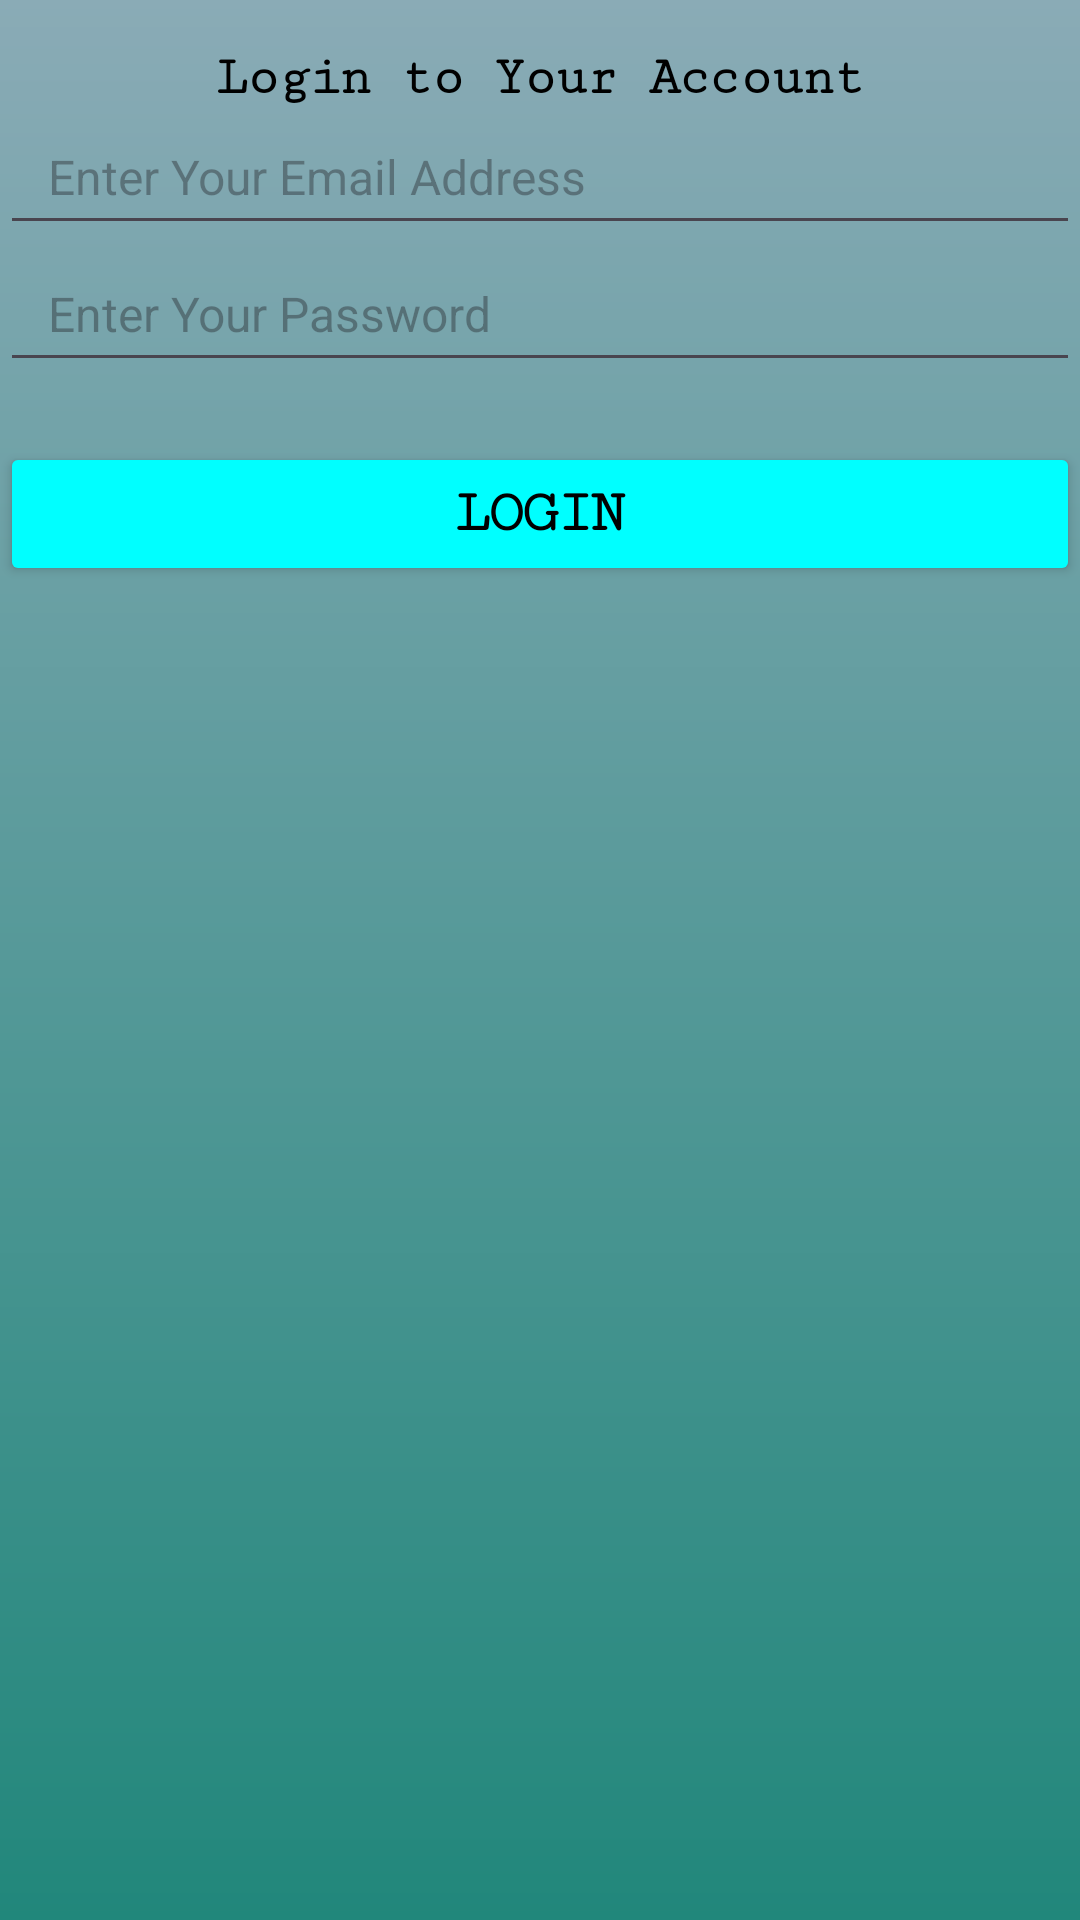

The Android layout XML behind this screen, and the referenced resources:
<!-- AndroidManifest.xml: application theme Theme.HoryaalStudentApp -->
<!-- res/layout/activity_login.xml -->
<?xml version="1.0" encoding="utf-8"?>
<LinearLayout xmlns:android="http://schemas.android.com/apk/res/android"
    xmlns:app="http://schemas.android.com/apk/res-auto"
    xmlns:tools="http://schemas.android.com/tools"
    android:id="@+id/main"
    android:layout_width="match_parent"
    android:layout_height="match_parent"
    android:background="@drawable/background"
    android:orientation="vertical"
    tools:context=".LoginActivity">

    <TextView
        android:id="@+id/loginTitle"
        android:layout_width="match_parent"
        android:layout_height="wrap_content"
        android:layout_marginTop="16dp"
        android:text="Login to Your Account"
        android:fontFamily="serif-monospace"
        android:textColor="#000000"
        android:textAlignment="center"
        android:letterSpacing="-0.04"
        android:textStyle="bold"
        android:textSize="18sp" />

    <EditText
        android:id="@+id/email"
        android:layout_width="match_parent"
        android:layout_height="wrap_content"
        android:paddingStart="16dp"
        android:paddingEnd="16dp"
        android:paddingTop="12dp"
        android:inputType="textEmailAddress"
        android:paddingBottom="12dp"
        android:textColor="#000000"
        android:hint="Enter Your Email Address"
        android:textSize="16sp"
        android:fontFamily="sans-serif"
        android:drawablePadding="8dp"
        />
    <EditText
        android:id="@+id/password"
        android:layout_width="match_parent"
        android:layout_height="wrap_content"
        android:paddingStart="16dp"
        android:paddingEnd="16dp"
        android:paddingTop="12dp"
        android:paddingBottom="12dp"
        android:textColor="#000000"
        android:inputType="textPassword"
        android:hint="Enter Your Password"
        android:textSize="16sp"
        android:fontFamily="sans-serif"
        android:drawablePadding="8dp"
        />

    <Button
        android:id="@+id/login_btn"
        android:layout_width="match_parent"
        android:layout_height="wrap_content"
        android:backgroundTint="#00FFFF"
        app:cornerRadius="100dp"
        android:layout_marginTop="20dp"
        android:fontFamily="serif-monospace"
        android:letterSpacing="-0.04"
        android:text="Login"
        android:textAlignment="center"
        android:textAllCaps="true"
        android:textColor="#000000"
        android:textSize="20sp"
        android:textStyle="bold" />

</LinearLayout>
<!-- resources referenced by this layout -->
<resources>
  <!-- drawable background (drawable) -->
  <?xml version="1.0" encoding="utf-8"?>
  <shape xmlns:android="http://schemas.android.com/apk/res/android"
      android:shape="rectangle">
      <gradient
          android:startColor="#8AABB6"
          android:endColor="#21877B"
          android:angle="50" />
  </shape>
  <style name="Theme.HoryaalStudentApp" parent="Base.Theme.HoryaalStudentApp" />
  <style name="Base.Theme.HoryaalStudentApp" parent="Theme.Material3.DayNight.NoActionBar">
          
          
      </style>
</resources>
